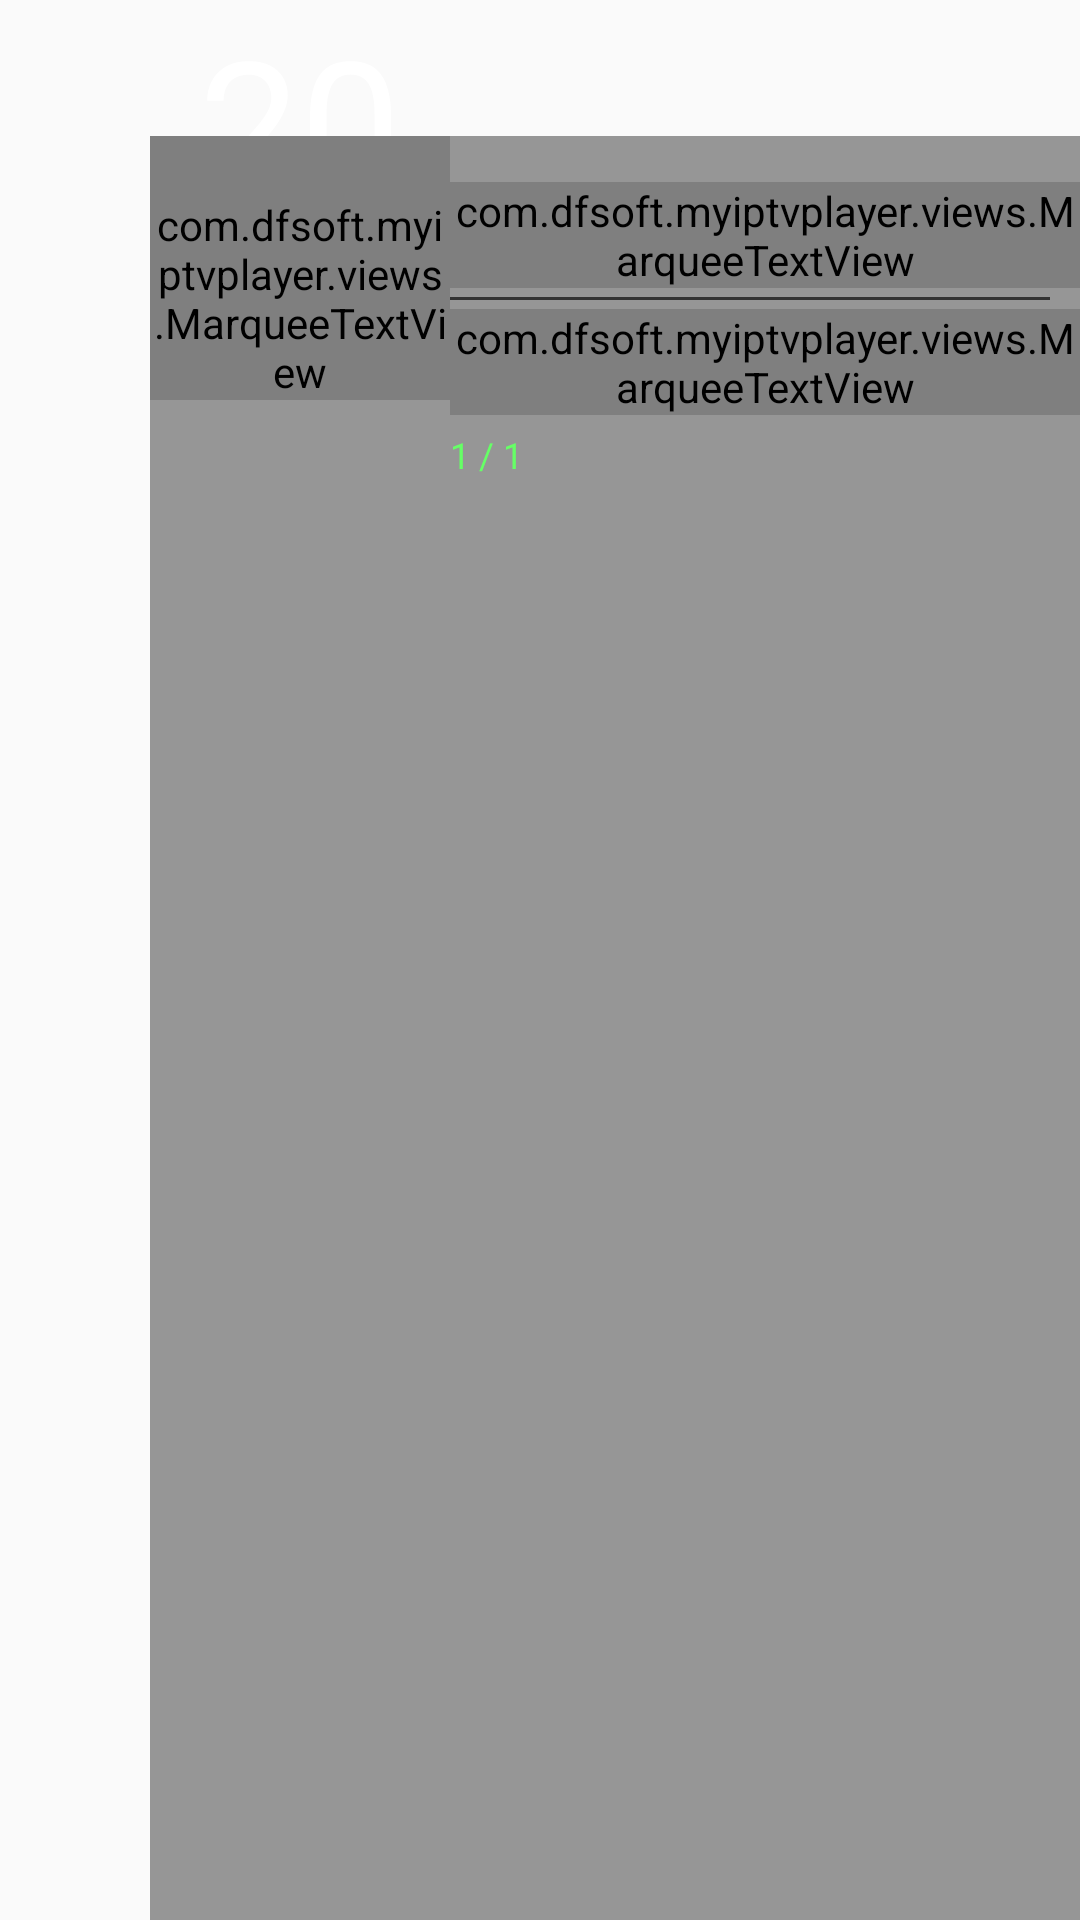

Here is an Android app screen rendered from its layout file. Give the layout XML and the strings, colors and styles it references.
<!-- AndroidManifest.xml: application theme AppTheme -->
<!-- res/layout/layout_console.xml -->
<?xml version="1.0" encoding="utf-8"?>
<LinearLayout xmlns:android="http://schemas.android.com/apk/res/android"
    android:layout_width="450dp"
    android:layout_height="140dp"
    android:orientation="vertical"
    >

    <LinearLayout
        android:layout_width="match_parent"
        android:layout_height="wrap_content"
        android:orientation="vertical"
        android:layout_marginStart="50dp"
        >


        <LinearLayout
            android:layout_width="100dp"
            android:layout_height="60dp"
            android:layout_gravity="start"
            android:layout_marginStart="0dp">

            <TextView
                android:id="@+id/tv_channelnum"
                android:layout_width="match_parent"
                android:layout_height="match_parent"
                android:layout_gravity="center"
                android:text="200"
                android:textAlignment="center"
                android:textColor="@color/white"
                android:ellipsize="marquee"
                android:marqueeRepeatLimit="marquee_forever"

                android:textSize="60sp" />


        </LinearLayout>

    </LinearLayout>

    <LinearLayout
        android:layout_width="match_parent"
        android:layout_height="match_parent"
        android:layout_marginLeft="50dp"
        android:layout_marginTop="-15dp"
        android:background="@color/black_overlay"
        android:orientation="horizontal">

        <LinearLayout
            android:layout_width="100dp"
            android:layout_height="wrap_content">

            <com.dfsoft.myiptvplayer.views.MarqueeTextView
                android:id="@+id/tv_channelname"
                android:layout_width="match_parent"
                android:layout_height="wrap_content"
                android:ellipsize="marquee"
                android:marqueeRepeatLimit="marquee_forever"
                android:paddingTop="20dp"
                android:text="CCTV-1"
                android:textAlignment="center"
                android:textColor="@color/lightwhite"
                android:textSize="25sp" />
        </LinearLayout>

        <LinearLayout
            android:layout_width="match_parent"
            android:layout_height="match_parent"
            android:layout_marginTop="-5dp"
            android:orientation="vertical">
            <com.dfsoft.myiptvplayer.views.MarqueeTextView
                android:layout_marginTop="20dp"
                android:id="@+id/tv_epgcurrent"
                android:layout_width="match_parent"
                android:layout_height="wrap_content"
                android:singleLine="true"
                android:textSize="14sp"
                android:ellipsize="marquee"
                android:marqueeRepeatLimit="marquee_forever"

                android:textColor="@color/white"
                />
            <LinearLayout
                android:layout_marginTop="3dp"
                android:layout_marginBottom="3dp"
                android:layout_marginStart="0dp"
                android:layout_marginEnd="10dp"
                android:layout_width="match_parent"
                android:layout_height="1dp"
                android:background="#ff333333" />
            <com.dfsoft.myiptvplayer.views.MarqueeTextView
                android:id="@+id/tv_epgnext"
                android:textSize="14sp"
                android:singleLine="true"
                android:ellipsize="marquee"
                android:marqueeRepeatLimit="marquee_forever"

                android:textColor="@color/white"
                android:layout_width="match_parent"
                android:layout_height="wrap_content"/>

            <LinearLayout
                android:layout_width="match_parent"
                android:layout_height="match_parent"
                android:layout_marginTop="5dp"
                android:layout_marginEnd="0dp"
                android:orientation="horizontal"
                >
                <TextView
                    android:ellipsize="marquee"
                    android:marqueeRepeatLimit="marquee_forever"

                    android:id="@+id/tv_srcinfo"
                    android:layout_width="wrap_content"
                    android:layout_height="wrap_content"
                    android:text="1 / 1"
                    android:textSize="12sp"
                    android:textColor="@color/lightgreen2"
                    />
            </LinearLayout>
        </LinearLayout>


    </LinearLayout>

</LinearLayout>
<!-- resources referenced by this layout -->
<resources>
  <color name="black_overlay">#66000000</color>
  <color name="lightgreen2">#ff66ff66</color>
  <color name="lightwhite">#e6ffffff</color>
  <color name="white">#FFFFFF</color>
  <style name="AppTheme" parent="Theme.AppCompat.Light.DarkActionBar">
          
          <item name="colorPrimary">@color/colorPrimary</item>
          <item name="colorPrimaryDark">@color/colorPrimaryDark</item>
          <item name="colorAccent">@color/colorAccent</item>
      </style>
  <color name="colorPrimary">#6200EE</color>
  <color name="colorPrimaryDark">#3700B3</color>
  <color name="colorAccent">#03DAC5</color>
</resources>
